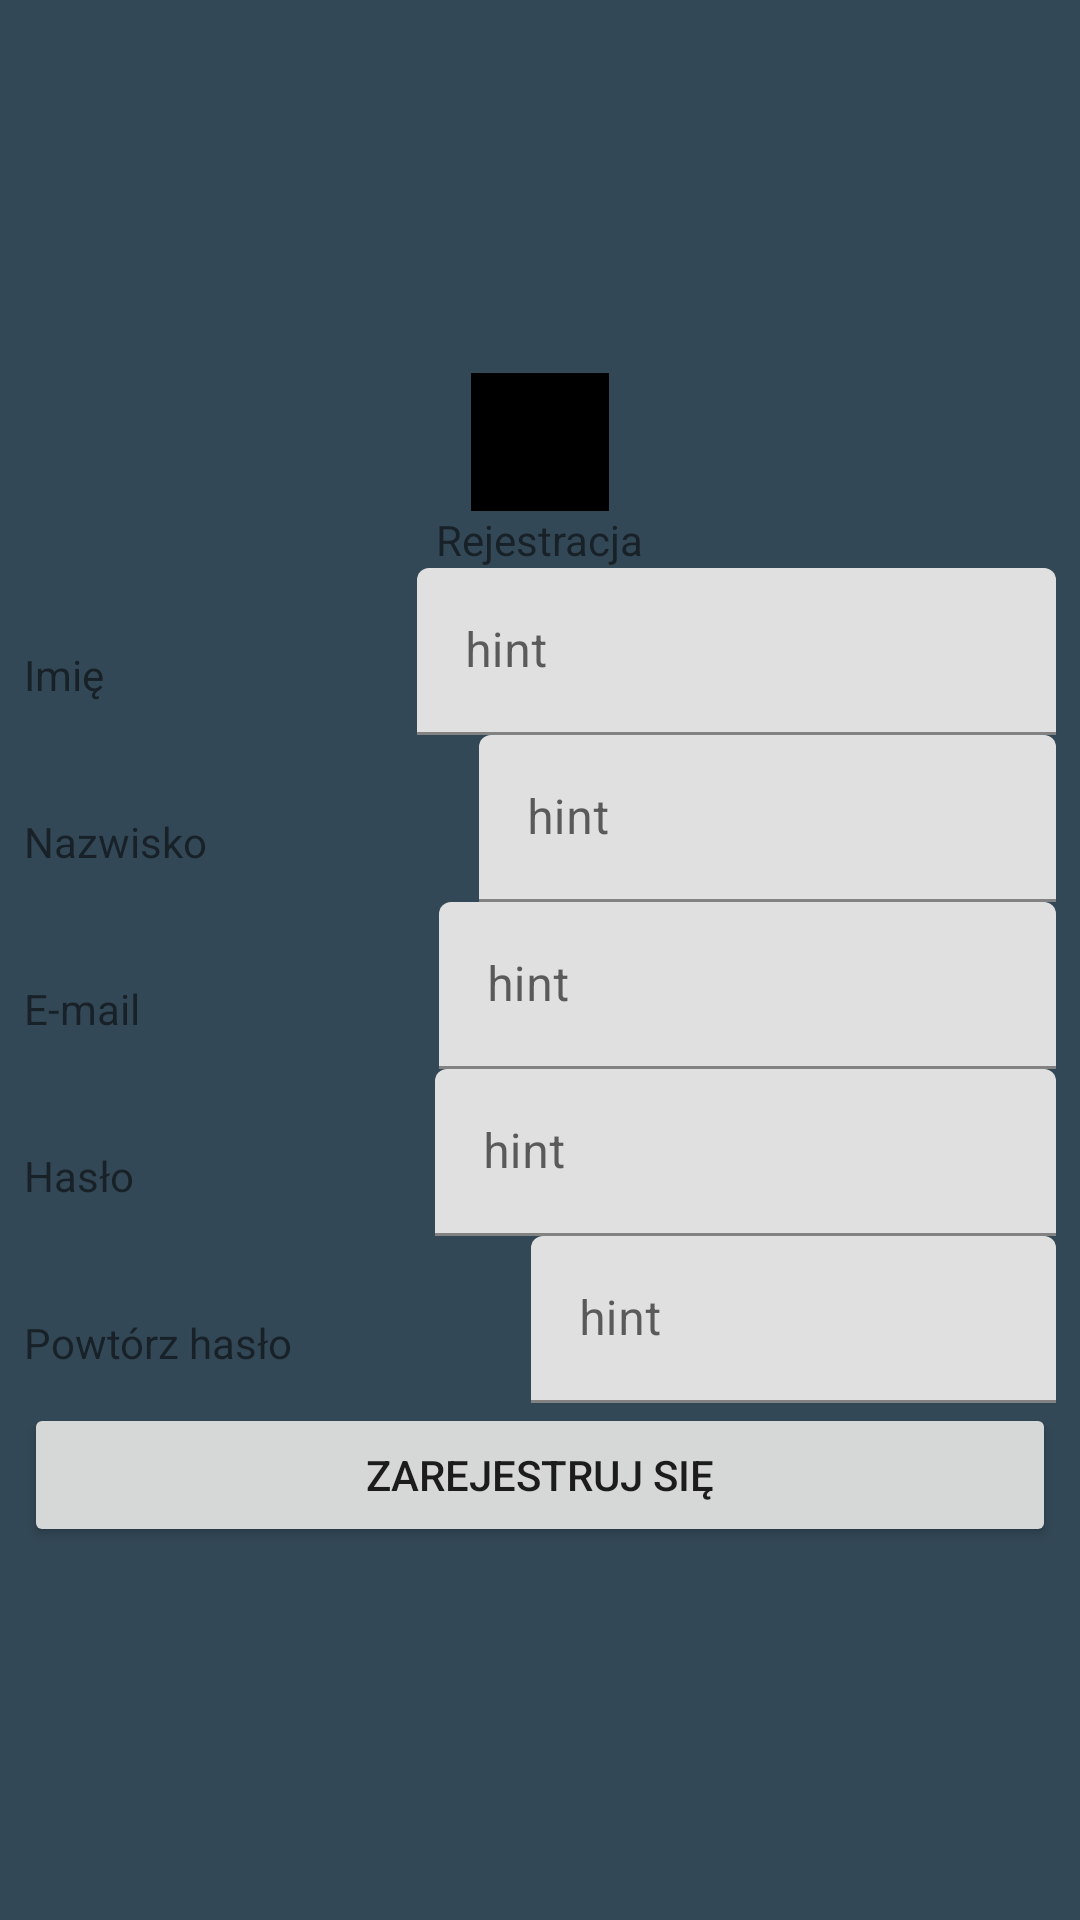

Here is an Android app screen rendered from its layout file. Give the layout XML and the strings, colors and styles it references.
<!-- AndroidManifest.xml: application theme Theme.MyVerySmartHome -->
<!-- res/layout/activity_register.xml -->
<?xml version="1.0" encoding="utf-8"?>
<LinearLayout xmlns:android="http://schemas.android.com/apk/res/android"
    android:layout_width="match_parent"
    android:layout_height="match_parent"
    android:paddingStart="8dp"
    android:paddingEnd="8dp"
    android:id="@+id/registerContainer"
    android:orientation="vertical">

<LinearLayout
    android:gravity="center"
    android:orientation="vertical"
    android:layout_width="match_parent"
    android:layout_height="match_parent">

    <LinearLayout
        android:layout_width="match_parent"
        android:layout_height="wrap_content"
        android:gravity="center"
        android:orientation="vertical">

        <ImageView
            android:layout_width="46dp"
            android:layout_height="46dp"
            android:src="@color/black" />

        <TextView
            android:layout_width="wrap_content"
            android:layout_height="wrap_content"
            android:text="Rejestracja" />

    </LinearLayout>

    <LinearLayout
        android:layout_width="match_parent"
        android:layout_height="wrap_content"
        android:orientation="vertical">

        <LinearLayout
            android:layout_width="match_parent"
            android:layout_height="wrap_content"
            android:orientation="horizontal"
            android:weightSum="5">

            <TextView
                android:layout_width="wrap_content"
                android:layout_height="wrap_content"
                android:layout_weight="2"
                android:text="Imię" />

            <com.google.android.material.textfield.TextInputLayout
                android:layout_width="wrap_content"
                android:layout_height="wrap_content"
                android:layout_weight="3"
                android:id="@+id/nameLayout">

                <com.google.android.material.textfield.TextInputEditText
                    android:id="@+id/nameInput"
                    android:layout_width="match_parent"
                    android:layout_height="wrap_content"
                    android:hint="hint" />
            </com.google.android.material.textfield.TextInputLayout>

        </LinearLayout>

        <LinearLayout
            android:layout_width="match_parent"
            android:layout_height="wrap_content"
            android:orientation="horizontal"
            android:weightSum="5">

            <TextView
                android:layout_width="wrap_content"
                android:layout_height="wrap_content"
                android:layout_weight="2"
                android:text="Nazwisko" />

            <com.google.android.material.textfield.TextInputLayout
                android:layout_width="wrap_content"
                android:layout_height="wrap_content"
                android:layout_weight="3"
                android:id="@+id/surnameLayout">


                <com.google.android.material.textfield.TextInputEditText
                    android:layout_width="match_parent"
                    android:layout_height="wrap_content"
                    android:hint="hint"
                    android:id="@+id/surnameInput"/>
            </com.google.android.material.textfield.TextInputLayout>

        </LinearLayout>

        <LinearLayout
            android:layout_width="match_parent"
            android:layout_height="wrap_content"
            android:orientation="horizontal"
            android:weightSum="5">

            <TextView
                android:layout_width="wrap_content"
                android:layout_height="wrap_content"
                android:layout_weight="2"
                android:text="E-mail" />

            <com.google.android.material.textfield.TextInputLayout
                android:layout_width="wrap_content"
                android:layout_height="wrap_content"
                android:layout_weight="3"
                android:id="@+id/emailLayout">

                <com.google.android.material.textfield.TextInputEditText
                    android:layout_width="match_parent"
                    android:layout_height="wrap_content"
                    android:hint="hint"
                    android:id="@+id/emailInput"/>
            </com.google.android.material.textfield.TextInputLayout>

        </LinearLayout>

        <LinearLayout
            android:layout_width="match_parent"
            android:layout_height="wrap_content"
            android:orientation="horizontal"
            android:weightSum="5">

            <TextView
                android:layout_width="wrap_content"
                android:layout_height="wrap_content"
                android:layout_weight="2"
                android:text="Hasło" />

            <com.google.android.material.textfield.TextInputLayout
                android:layout_width="wrap_content"
                android:layout_height="wrap_content"
                android:layout_weight="3"
                android:id="@+id/passwordLayout">

                <com.google.android.material.textfield.TextInputEditText
                    android:layout_width="match_parent"
                    android:layout_height="wrap_content"
                    android:hint="hint"
                    android:inputType="textPassword"
                    android:id="@+id/passwordInput"/>
            </com.google.android.material.textfield.TextInputLayout>

        </LinearLayout>

        <LinearLayout
            android:layout_width="match_parent"
            android:layout_height="wrap_content"
            android:orientation="horizontal"
            android:weightSum="5">

            <TextView
                android:layout_width="wrap_content"
                android:layout_height="wrap_content"
                android:layout_weight="2"
                android:text="Powtórz hasło" />

            <com.google.android.material.textfield.TextInputLayout
                android:layout_width="wrap_content"
                android:layout_height="wrap_content"
                android:layout_weight="3"
                android:id="@+id/passwordRepeatedLayout">

                <com.google.android.material.textfield.TextInputEditText
                    android:layout_width="match_parent"
                    android:layout_height="wrap_content"
                    android:hint="hint"
                    android:inputType="textPassword"
                    android:id="@+id/passwordRepeatedInput"/>
            </com.google.android.material.textfield.TextInputLayout>

        </LinearLayout>

    </LinearLayout>

    <Button
        android:text="zarejestruj się"
        android:layout_width="match_parent"
        android:layout_height="wrap_content"
        android:id="@+id/registerButton"/>

</LinearLayout>
</LinearLayout>
<!-- resources referenced by this layout -->
<resources>
  <color name="black">#FF000000</color>
  <style name="Theme.MyVerySmartHome" parent="Theme.MaterialComponents.DayNight.NoActionBar">
          
          <item name="colorPrimary">@color/purple_500</item>
          <item name="colorPrimaryVariant">@color/purple_700</item>
          <item name="colorOnPrimary">@color/white</item>
          
          <item name="colorSecondary">@color/teal_200</item>
          <item name="colorSecondaryVariant">@color/teal_700</item>
          <item name="colorOnSecondary">@color/black</item>
          
          <item name="android:statusBarColor" tools:targetApi="l">?attr/colorPrimaryVariant</item>
          
  
          <item name="android:windowBackground"> @color/darkBlue</item>
      </style>
  <color name="purple_500">#FF6200EE</color>
  <color name="purple_700">#FF3700B3</color>
  <color name="white">#FFFFFFFF</color>
  <color name="teal_200">#FF03DAC5</color>
  <color name="teal_700">#FF018786</color>
  <color name="darkBlue">#334856</color>
</resources>
